Run: headless pygame with SDL's dummy video driver; simulated clock (each Clock.tick advances the game by its frame time, no real sleeping); random seed 0; keys injected as events and as key.get_pressed() state; no mouse input.
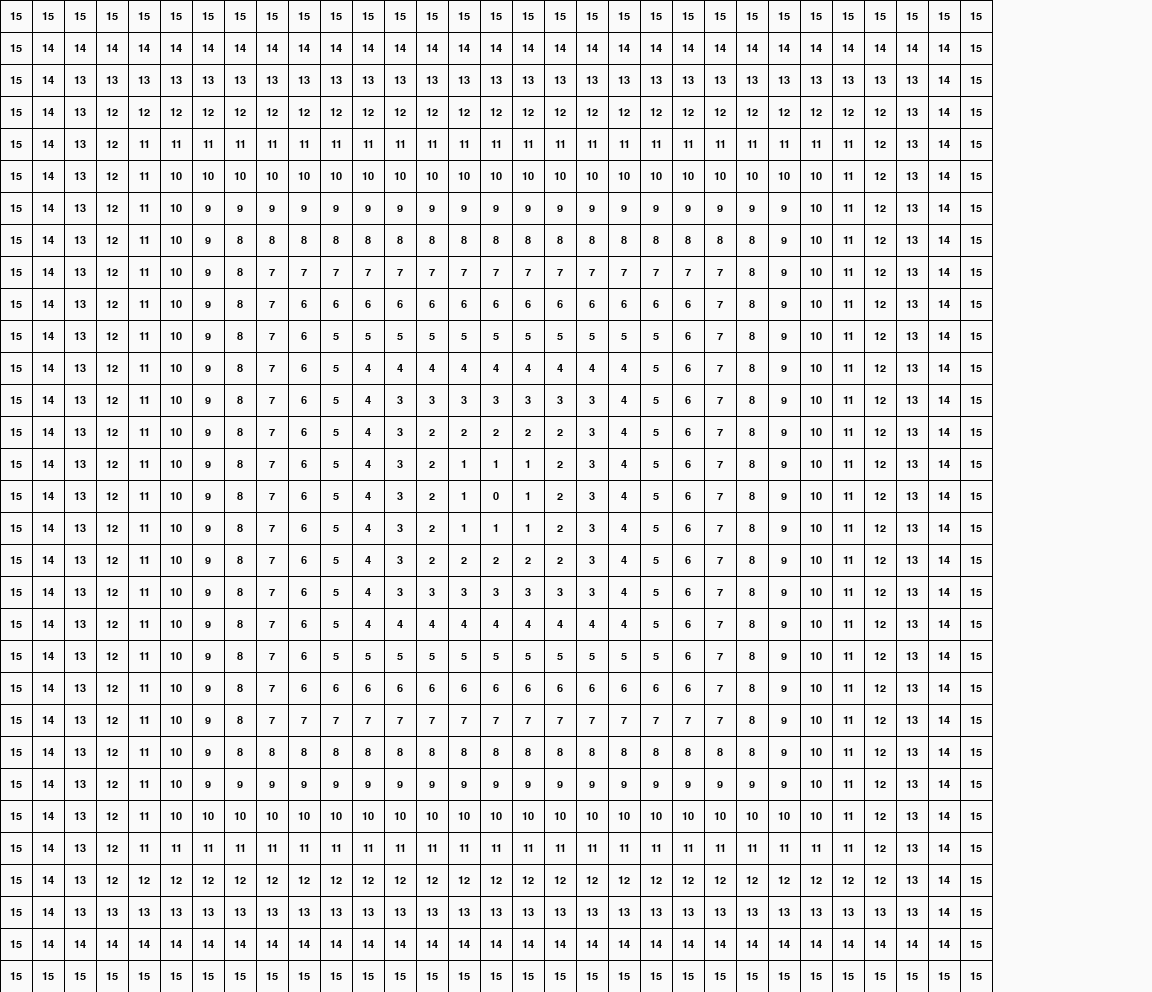
Frame 1 of 4 · flips 1–60 · no input
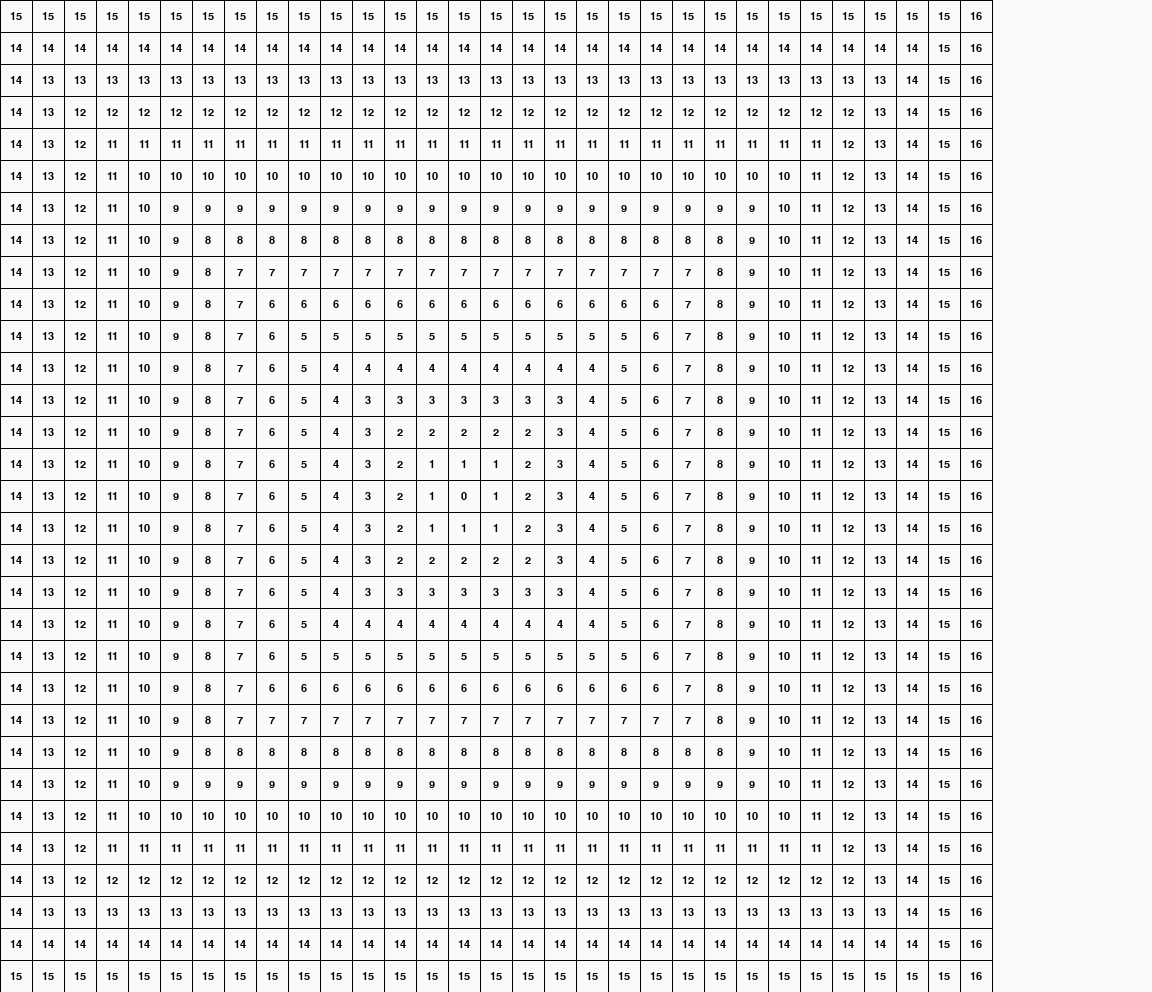
Frame 2 of 4 · flips 61–180 · tapped SPACE, RETURN · held RIGHT (→), D
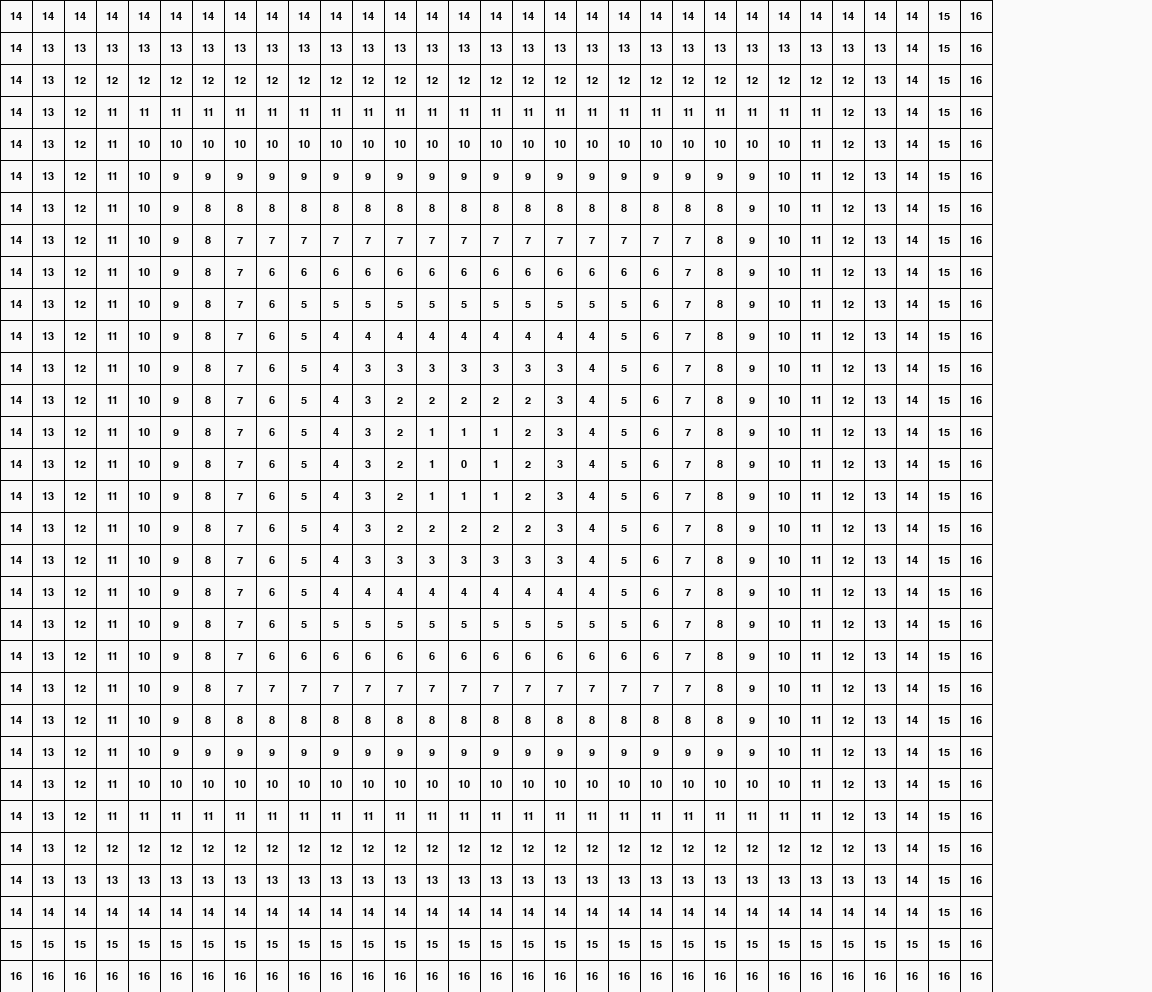
Frame 3 of 4 · flips 181–300 · held DOWN (↓), S
Frame 4 of 4 · flips 301–420 · held LEFT (←), A, UP (↑), W · screen same as frame 1, image omitted

The pygame program that drew these frames:

import pygame

# Constants
run = True
map_size = 64
map_data = []
window_width = 1024 + 128
window_height = 960 + 32
cell_size = 32
max_cell_displayed = 32 - 1

# Camera starts in center
cam_pos = [map_size // 4 + 1,  map_size // 4 + 1]

# Initialize Pygame
pygame.init()
screen = pygame.display.set_mode((window_width, window_height))
pygame.display.set_caption("T1")
font = pygame.font.SysFont(None, 16)
clock = pygame.time.Clock()

# Functions
def map_gen(size):
    result = []
    center = size // 2
    for y in range(size):
        row = []
        for x in range(size):
            value = max(abs(x - center), abs(y - center))
            row.append(value)
        result.append(row)
    return result

# Initialize map
map_data = map_gen(map_size)
print(map_data)
# Main loop
while run:
    for event in pygame.event.get():
        if event.type == pygame.QUIT:
            run = False

        if event.type == pygame.KEYDOWN:
            if event.key == pygame.K_w:
                cam_pos[1] -= 1
            if event.key == pygame.K_s:
                cam_pos[1] += 1
            if event.key == pygame.K_a:
                cam_pos[0] -= 1
            if event.key == pygame.K_d:
                cam_pos[0] += 1

    # Clamp camera 
    cam_pos[0] = max(0, min(cam_pos[0], map_size - max_cell_displayed))
    cam_pos[1] = max(0, min(cam_pos[1], map_size - max_cell_displayed))

    screen.fill((250, 250, 250))

    # Draw grid
    for i in range(max_cell_displayed + 1):
        offset = cell_size * i
        pygame.draw.line(
            screen, (0, 0, 0),
            (offset, 0),
            (offset, max_cell_displayed * cell_size - 1)
        )
        pygame.draw.line(
            screen, (0, 0, 0),
            (0, offset),
            (max_cell_displayed * cell_size - 1, offset)
        )


    # Draw values safely
    for x in range(max_cell_displayed):
        for y in range(max_cell_displayed):
            map_x = x + cam_pos[0]
            map_y = y + cam_pos[1]

            if 0 <= map_x < map_size and 0 <= map_y < map_size:
                value = map_data[map_y][map_x]
                text = font.render(str(value), True, (0, 0, 0))
                text_rect = text.get_rect(
                    center=(x * cell_size + cell_size // 2,
                            y * cell_size + cell_size // 2)
                )
                screen.blit(text, text_rect)

    pygame.display.flip()
    clock.tick(60)

pygame.quit()
